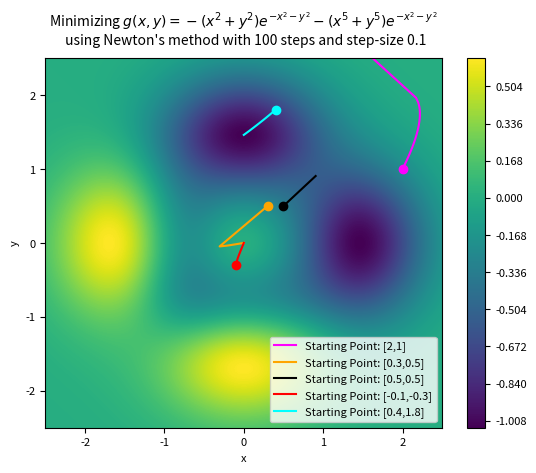

This chart was generated by the following Python code: (Note: this script raises an exception after producing the figure.)
# Importing libraries
import numpy as np
import matplotlib.pyplot as plt
import random
plt.rcParams.update({'font.size': 8})

# Defining the domain
x_min, x_max = -2.5, 2.5
y_min, y_max = -2.5, 2.5

# Defining the function
def f(x,y):
    return (-x**2-y**2)*np.exp(-x**2-y**2)+(-x**5-y**5)*np.exp(-x**2-y**2)

# Defining the derivatives of the function
def dfdx(x,y):
    return x*np.exp(-x**2-y**2)*(2*x**5-5*x**3+2*x**2-2+2*y**5+2*y**2)

def dfdy(x,y):
    return y*np.exp(-x**2-y**2)*(2*y**5-5*y**3+2*y**2-2+2*x**5+2*x**2)

def df2dx2(x,y):
    return np.exp(-x**2-y**2 )*(-4*x**7+22*x**5-4*x**4-20*x**3+10*x**2-2-4*(x**2)*(y**5)-4*(x**2)*(y**2)+2*y**2+2*y**5) 

def df2dxy(x,y):
    return y*x*np.exp(-x**2-y**2)*(-4*y**5+10*y**3-4*y**2+8-4*x**2+10*x**3-4*x**5)

def df2dy2(x,y):
    return np.exp(-x**2-y**2 )*(-4*y**7+22*y**5-4*y**4-20*y**3+10*y**2-2-4*(y**2)*(x**5)-4*(y**2)*(x**2)+2*x**2+2*x**5)

def df2dyx(x,y):
    return y*x*np.exp(-x**2-y**2)*(-4*x**5+10*x**3-4*x**2+8-4*y**2+10*y**3-4*y**5)

# Generating 1000 evenly spaced x,y intervals to evaluate the function
x=np.linspace(x_min,x_max,1000)
y=np.linspace(y_min,y_max,1000)

# Creating a gridspace for the graph and evaluating z
X,Y = np.meshgrid(x,y)
Z=f(X,Y)

# Newton algorithm
def newton (start_x, start_y):
    number_steps = 100
    previous_guess_x = start_x
    previous_guess_y = start_y
    historic_steps = np.array([start_x,start_y])
    step_size = 0.1
    i = 1
    while i <= number_steps:
        grad = np.array([dfdx(previous_guess_x,previous_guess_y),dfdy(previous_guess_x,previous_guess_y)])
        hess = np.array([[df2dx2(previous_guess_x,previous_guess_y),df2dxy(previous_guess_x,previous_guess_y)],
                        [df2dyx(previous_guess_x,previous_guess_y),df2dy2(previous_guess_x,previous_guess_y)]])
        
        new_guess = np.array([previous_guess_x, previous_guess_y]) - step_size*np.linalg.inv(hess)@grad 
        previous_guess_x = new_guess[0]
        previous_guess_y = new_guess[1]
        historic_steps = np.vstack((historic_steps,np.array([previous_guess_x, previous_guess_y])))
        i+=1
    return historic_steps

contour_plot = plt.figure(2)

# Plotting minimization for different starting points
starting_points = [[2,1], [0.3,0.5], [0.5,0.5], [-0.1, -0.3], [0.4,1.8]]
colors = ["magenta", "orange", "black", "red", "cyan"]
for (start_x, start_y), color in zip(starting_points, colors):
    historic_steps = newton (start_x, start_y)
    plt.plot(historic_steps[:,0], historic_steps[:,1], color = color, label = f"Starting Point: [{start_x},{start_y}]")
    plt.plot(start_x,start_y, color = color, marker = 'o')

# Plotting the rest of the graph
plt.contourf(X,Y,Z, 500,cmap = 'viridis')
plt.colorbar()
plt.xlabel('x')
plt.ylabel('y')
g = r"$g(x,y) = -(x^2+y^2)e^{-x^2-y^2}-(x^5+y^5)e^{-x^2-y^2}$"
plt.title(r"Minimizing "+ g + "\n using Newton's method with 100 steps and step-size 0.1", size = 10, pad = 10)

plt.xlim(x_min,x_max)
plt.ylim(y_min,y_max)

plt.legend(loc = "lower right")

plt.savefig(f"results/minimize g with newton.png", dpi = 300)

